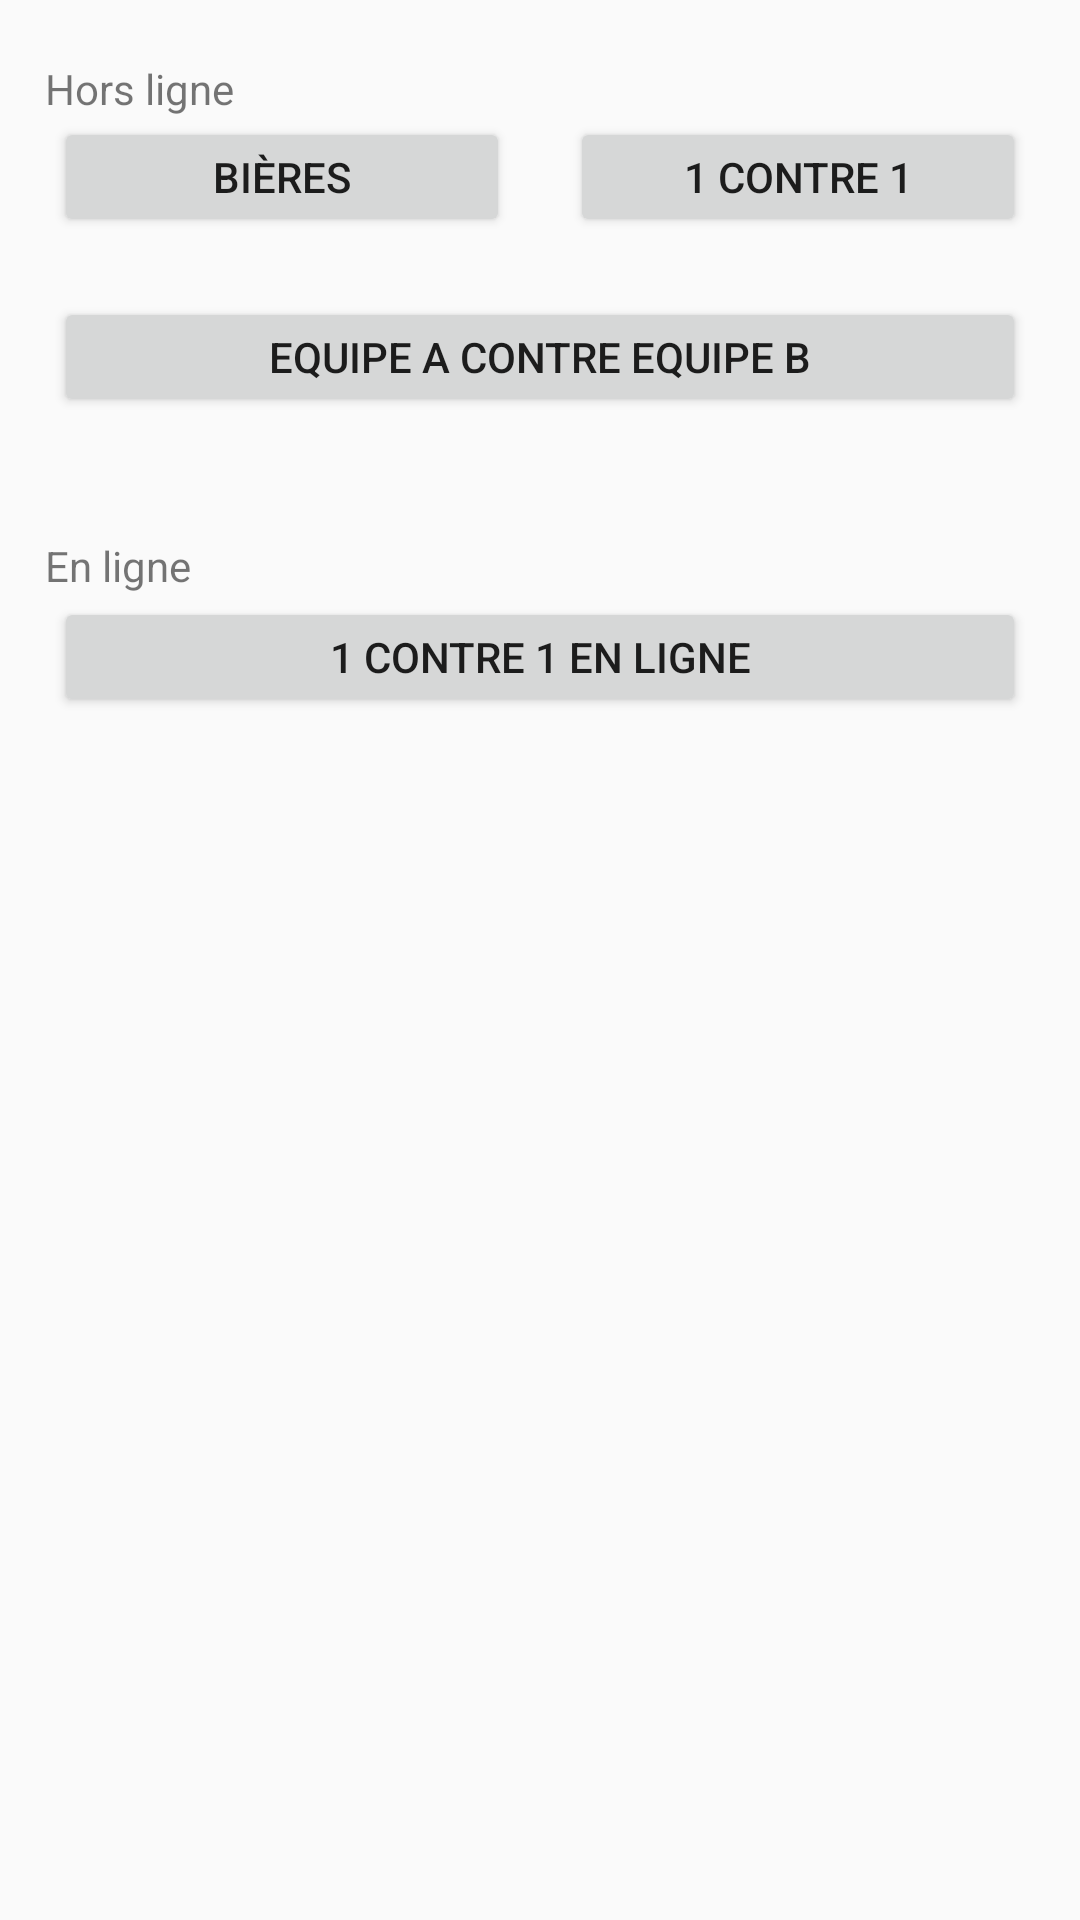

Write the Android layout XML for this screen, with the resource values it uses.
<!-- AndroidManifest.xml: application theme AppTheme -->
<!-- res/layout/fragment_home.xml -->
<android.support.constraint.ConstraintLayout xmlns:android="http://schemas.android.com/apk/res/android"
    xmlns:app="http://schemas.android.com/apk/res-auto"
    android:layout_width="match_parent"
    android:layout_height="match_parent">

    <android.support.constraint.Guideline
        android:id="@+id/guideline"
        android:layout_width="wrap_content"
        android:layout_height="wrap_content"
        android:orientation="vertical"
        app:layout_constraintGuide_percent="0.5" />

    <android.support.constraint.Guideline
        android:id="@+id/guidelineLeft"
        android:layout_width="wrap_content"
        android:layout_height="wrap_content"
        android:orientation="vertical"
        app:layout_constraintGuide_percent="0.05" />

    <android.support.constraint.Guideline
        android:id="@+id/guidelineRight"
        android:layout_width="wrap_content"
        android:layout_height="wrap_content"
        android:orientation="vertical"
        app:layout_constraintGuide_percent="0.95" />

    <TextView
        android:id="@+id/Offline"
        android:layout_width="wrap_content"
        android:layout_height="wrap_content"
        android:layout_marginLeft="@dimen/marginLeftShort"
        android:layout_marginStart="@dimen/marginLeftShort"
        android:layout_marginTop="@dimen/marginShort"
        android:text="@string/Offline"
        app:layout_constraintLeft_toLeftOf="parent"
        app:layout_constraintTop_toTopOf="parent" />

    <TextView
        android:id="@+id/Online"
        android:layout_width="wrap_content"
        android:layout_height="wrap_content"
        android:layout_marginTop="@dimen/marginTopLong"
        android:text="@string/Online"
        app:layout_constraintLeft_toLeftOf="@+id/Offline"
        app:layout_constraintTop_toTopOf="@+id/btnAvsB" />


    <Button
        android:id="@+id/btn1vs1"
        android:layout_width="0dp"
        android:layout_height="@dimen/btnHeight"
        android:layout_marginBottom="@dimen/marginShort"
        android:layout_marginLeft="@dimen/marginLittle"
        android:text="@string/_1vs1"
        app:layout_constraintBottom_toTopOf="@+id/btnAvsB"
        app:layout_constraintLeft_toLeftOf="@+id/guideline"
        app:layout_constraintRight_toRightOf="@id/guidelineRight" />

    <Button
        android:id="@+id/btn1vs1Online"
        android:layout_width="0dp"
        android:layout_height="@dimen/btnHeight"
        android:layout_marginTop="@dimen/marginShort"
        android:text="@string/_1vs1Online"
        app:layout_constraintLeft_toLeftOf="@+id/guidelineLeft"
        app:layout_constraintRight_toLeftOf="@+id/guidelineRight"
        app:layout_constraintTop_toTopOf="@+id/Online" />

    <Button
        android:id="@+id/btnAvsB"
        android:layout_width="0dp"
        android:layout_height="@dimen/btnHeight"
        android:layout_marginTop="@dimen/marginShort"
        android:text="@string/_AvsB"
        app:layout_constraintHorizontal_bias="0.517"
        app:layout_constraintLeft_toLeftOf="@+id/guidelineLeft"
        app:layout_constraintRight_toRightOf="@id/guidelineRight"
        app:layout_constraintTop_toBottomOf="@+id/btn1vsIa" />

    <Button
        android:id="@+id/btn1vsIa"
        android:layout_width="0dp"
        android:layout_height="@dimen/btnHeight"
        android:layout_marginRight="@dimen/marginLittle"
        android:text="@string/_1vsIa"
        app:layout_constraintLeft_toLeftOf="@+id/guidelineLeft"
        app:layout_constraintRight_toLeftOf="@+id/guideline"
        app:layout_constraintTop_toBottomOf="@+id/Offline" />


</android.support.constraint.ConstraintLayout>
<!-- resources referenced by this layout -->
<resources>
  <dimen name="btnHeight">40dp</dimen>
  <dimen name="marginLeftShort">15dp</dimen>
  <dimen name="marginLittle">10dp</dimen>
  <dimen name="marginShort">20dp</dimen>
  <dimen name="marginTopLong">80dp</dimen>
  <string name="Offline">Hors ligne</string>
  <string name="Online">En ligne</string>
  <string name="_1vs1">1 contre 1</string>
  <string name="_1vs1Online">1 contre 1 en ligne</string>
  <string name="_1vsIa">Bières</string>
  <string name="_AvsB">Equipe A contre equipe B</string>
  <style name="AppTheme" parent="Theme.AppCompat.Light">
          
          <item name="colorPrimary">@color/lightGrey</item>
          <item name="colorPrimaryDark">@color/orange</item>
          <item name="colorAccent">@color/colorAccent</item>
      </style>
  <color name="lightGrey">#e5e5e5</color>
  <color name="orange">#d6af5b</color>
  <color name="colorAccent">#FF4081</color>
</resources>
